Labelled photos from "condition_dataset", an image-classification folder in loulou675/S-RT-R-C. The possible labels are: clean empty, dirty residue.

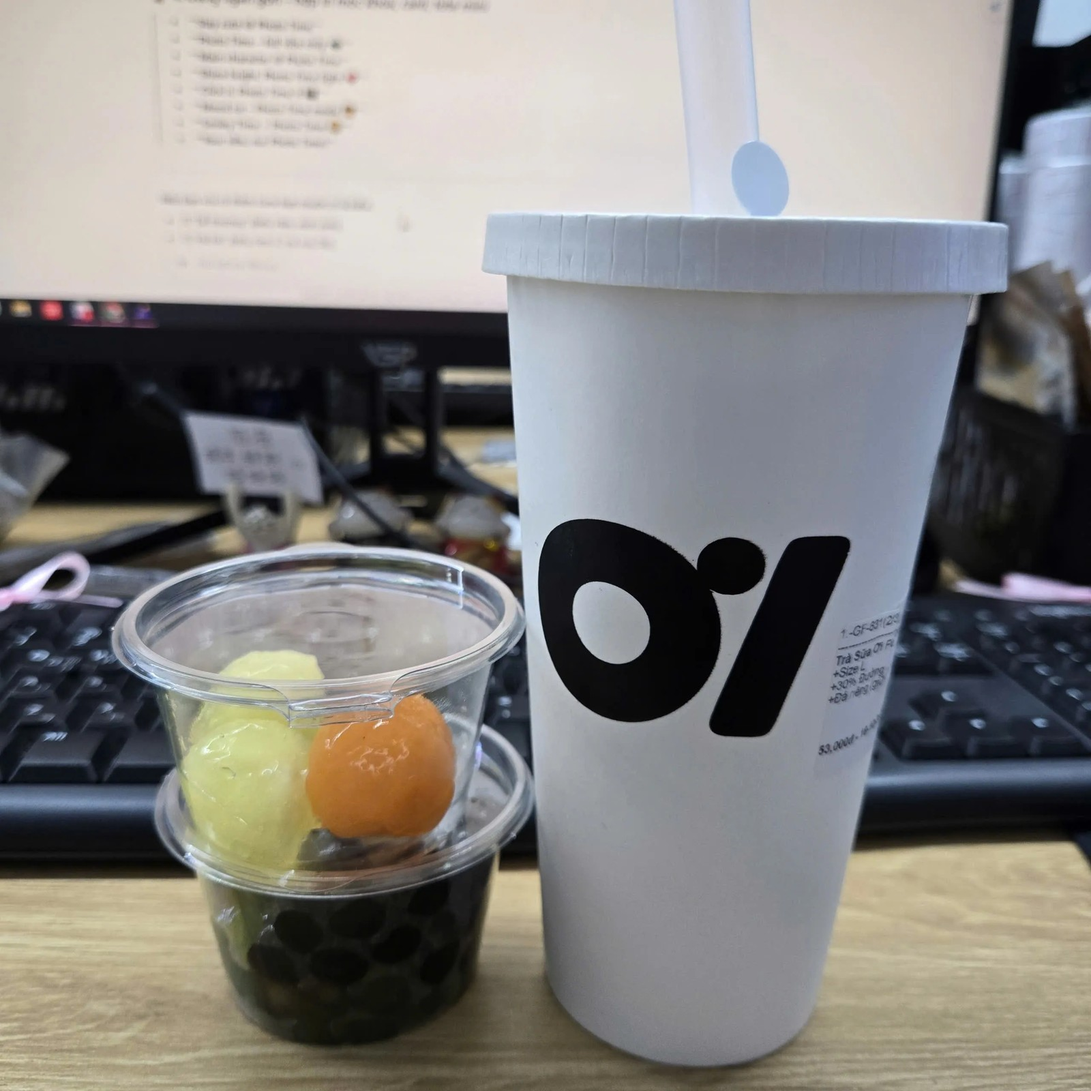
Label: clean empty

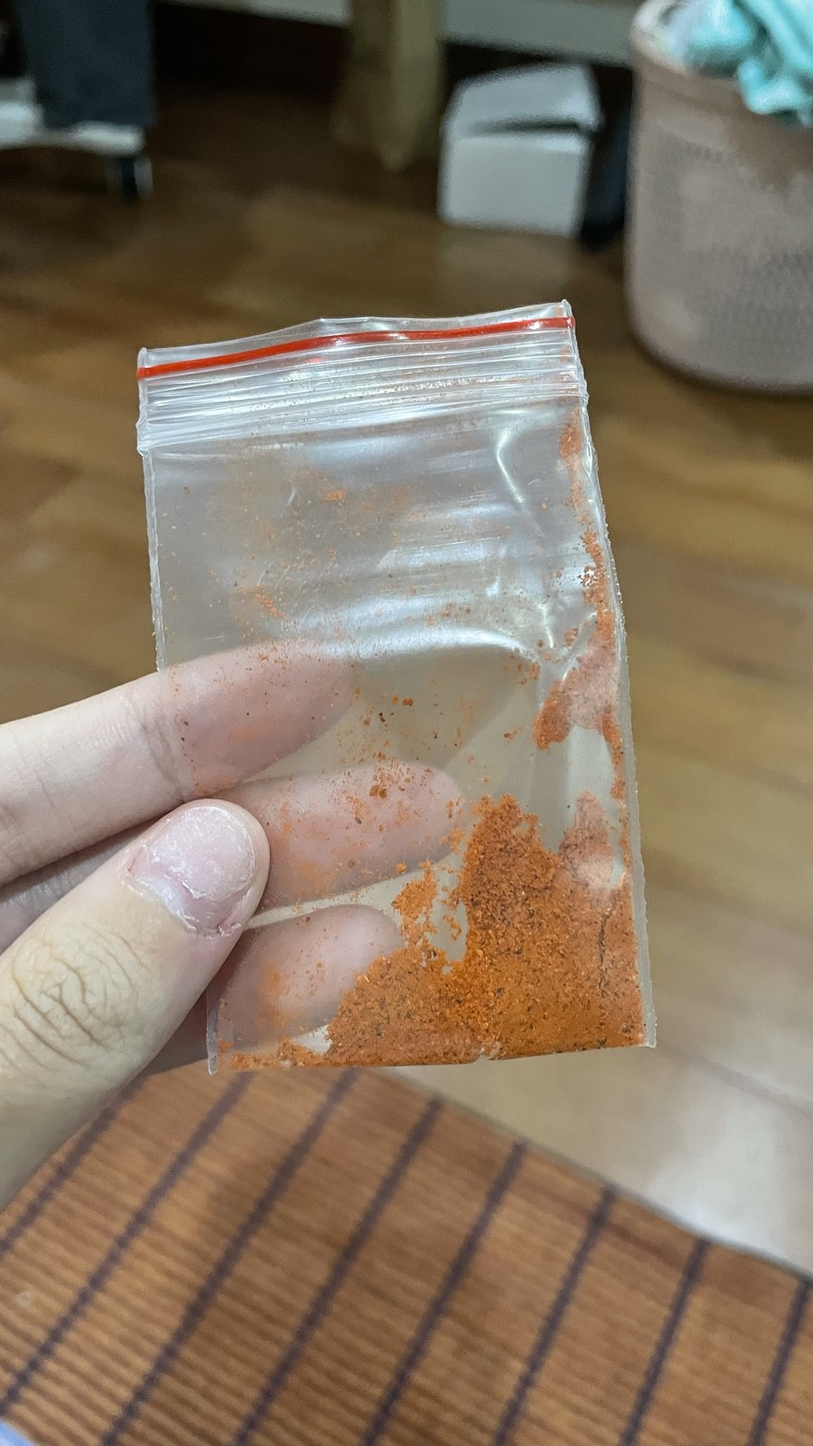
Label: dirty residue

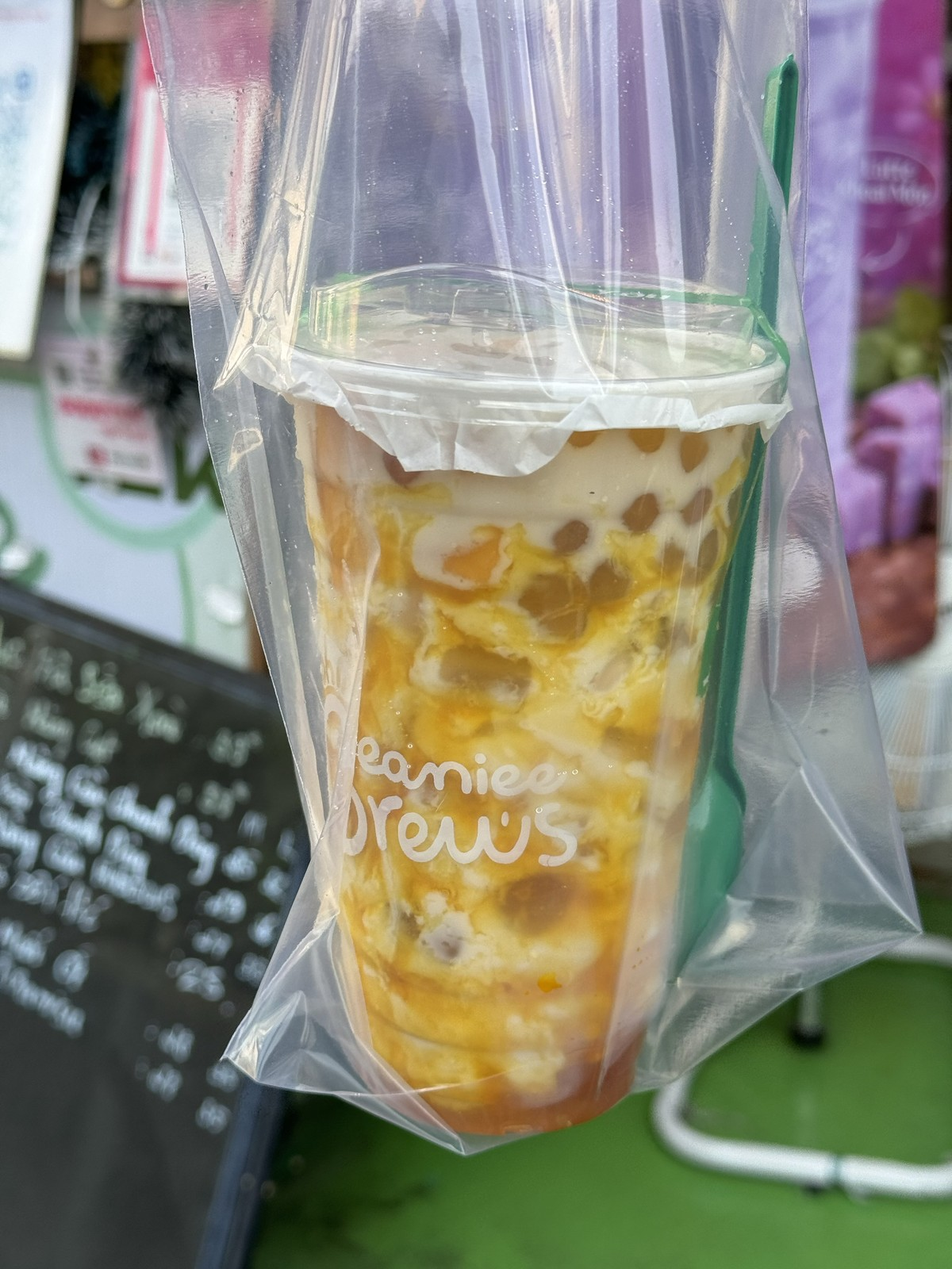
Label: clean empty

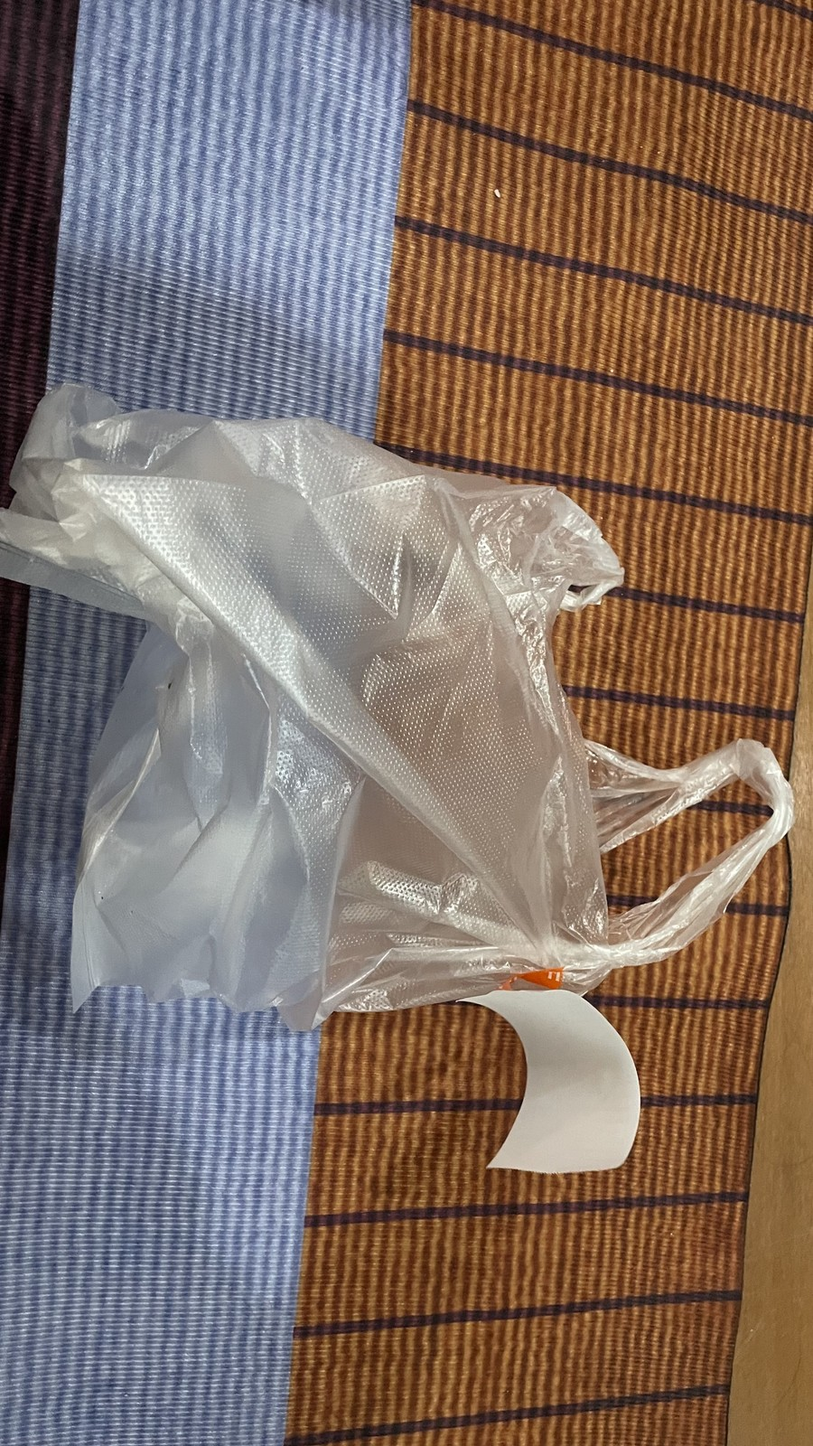
Label: dirty residue

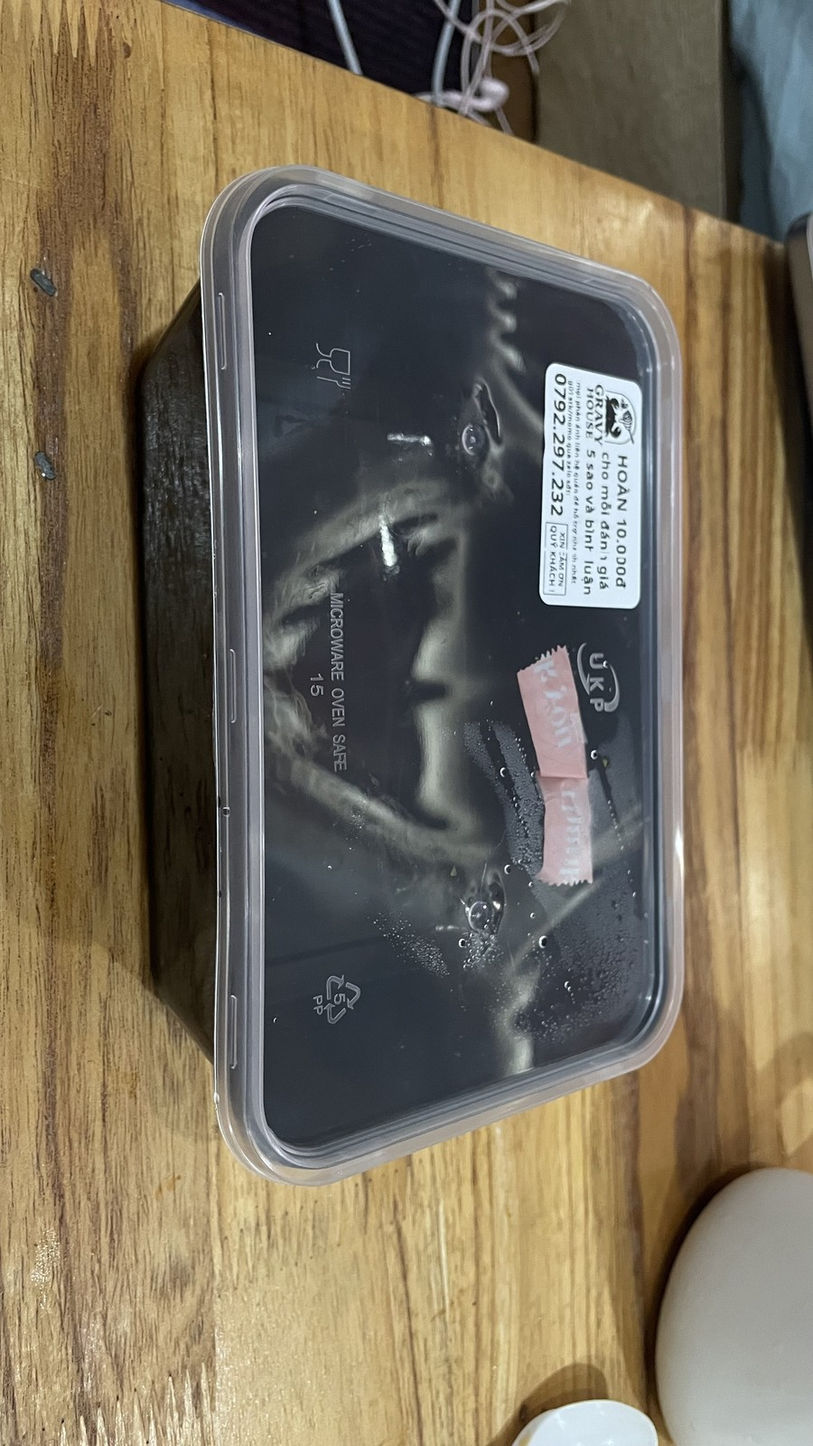
Label: clean empty

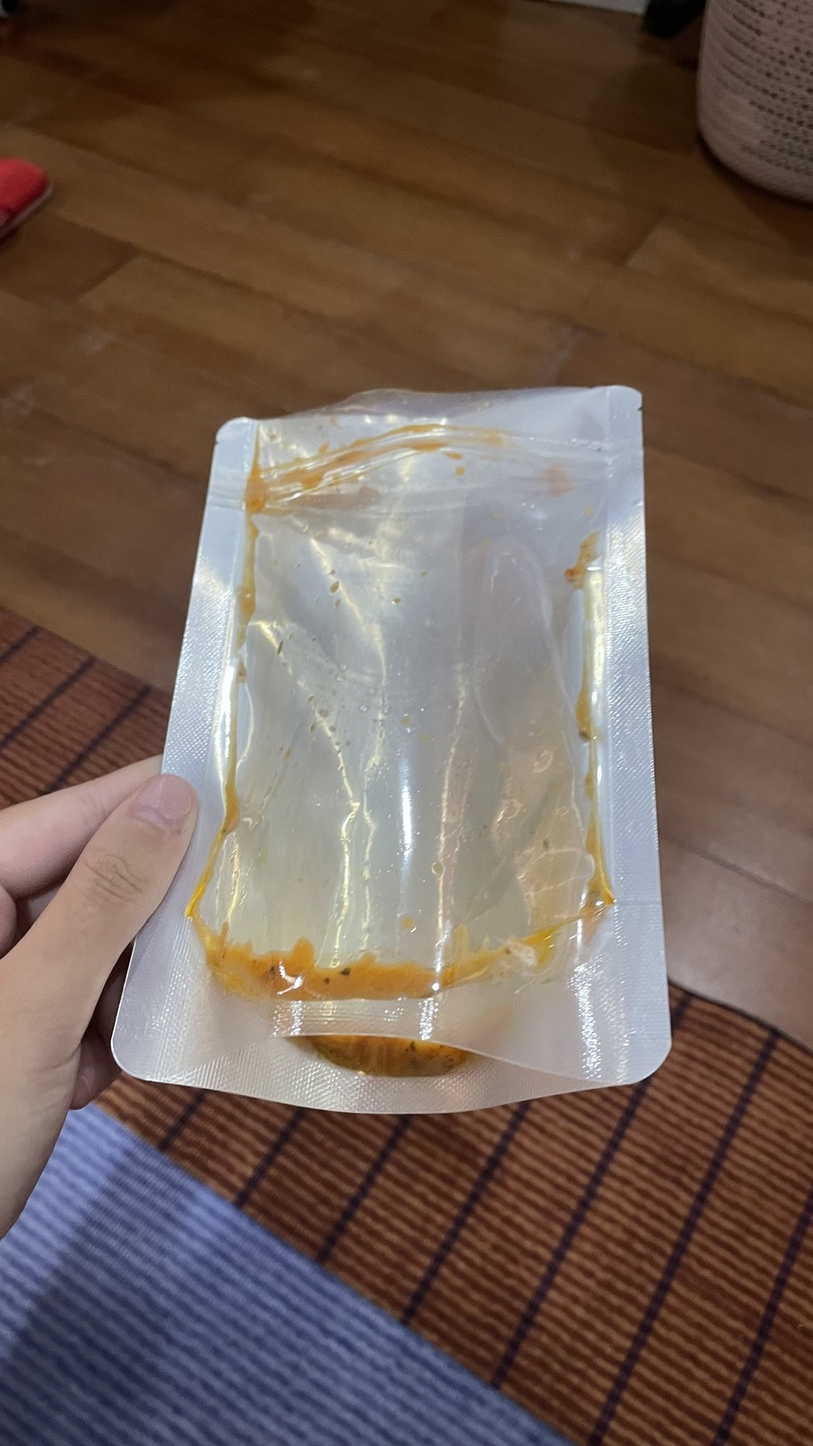
Label: dirty residue
